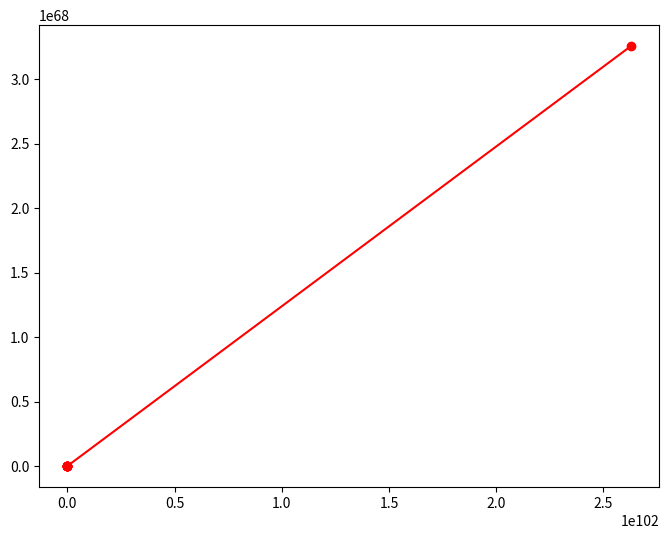

Write the Python code that produced this figure.
import numpy as np
import matplotlib.pyplot as plt

def linesearch(f, x, g, d):

    """
    Busca linear para determinar o passo alpha que satisfaz a condição de Armijo.
    
    Parâmetros:
        f: Função que está sendo minimizada.
        x: Ponto atual.
        g: Gradiente da função f no ponto x.
        d: Direção de busca.
        tau: Parâmetro de Armijo.
        gamma: Fator de redução do passo.
    
    Retorna:
        alpha: Tamanho de passo satisfazendo a condição de Armijo.
    """

    alpha = 1
    tau = 1e-3 
    gamma = 0.5

    while f(x + alpha * d) > f(x) + tau * alpha * g.dot(d):
        alpha *= gamma
    
    return alpha

def fin_diff(f, x, degree, h=1e-6):

    """
    Aproxima gradientes e derivadas de uma função em um ponto usando diferenças finitas.
    
    Parâmetros:
        f: A função a ser derivada. Deve aceitar um numpy array como entrada.
        x: Ponto onde se deseja calcular as derivadas (n-dimensional).
        degree: Grau da derivada (1 para gradiente, 2 para Hessiana).
        h: Passo usado nas diferenças finitas.
    
    Retorna:
        np.array: Vetor gradiente (se degree == 1) ou matriz Hessiana (se degree == 2).
    """

    n = len(x)
    
    if degree == 1:
        grad = np.zeros(n)
        for j in range(n):
            e_j = np.zeros(n)
            e_j[j] = 1
            grad[j] = (f(x + h * e_j) - f(x - h * e_j)) / (2 * h)
        return grad
    
    elif degree == 2:
        hess = np.zeros((n, n))
        for i in range(n):
            for j in range(i, n):
                e_i = np.zeros(n)
                e_j = np.zeros(n)
                e_i[i] = 1
                e_j[j] = 1
                
                if i == j:
                    hess[i, j] = (f(x + h * e_i) - 2 * f(x) + f(x - h * e_i)) / (h ** 2)
                else:
                    hess[i, j] = (f(x + h * e_i + h * e_j) - f(x + h * e_i - h * e_j)- f(x - h * e_i + h * e_j) + f(x - h * e_i - h * e_j)) / (4 * h ** 2)
                    hess[j, i] = hess[i, j]
        return hess
    
    else:
        raise ValueError("degree deve ser 1 (gradiente) ou 2 (Hessiana).")

def gd(f, x0, grad, eps = 1e-5, alpha = 0.1, itmax = 10000, fd = False, h = 1e-7, plot = False, search = False):

    """
    Método do gradiente descendente com opções de busca linear, gradiente por diferenças finitas e plotagem.

    Parâmetros:
        f: Função a ser minimizada.
        x0: Ponto inicial como numpy array.
        grad: Função que calcula o gradiente (usada se fd=False).
        eps: Tolerância para o critério de parada.
        alpha: Tamanho do passo.
        itmax: Número máximo de iterações permitidas.
        fd: True para calcular o gradiente por diferenças finitas.
        h: Passo usado para diferenças finitas.
        plot: True para plotar a trajetória (válido apenas para R²).
        search: True para realizar busca linear.
    
    Retorna:
        x: Ponto final encontrado.
        k: Número de iterações realizadas.
    """

    x = x0.copy()
    k = 0
    trajectory = [x.copy()]
    
    if fd:
        while np.linalg.norm(fin_diff(f, x, 1, h)) > eps and k < itmax:
        
            k += 1
            g = fin_diff(f, x, 1, h)
            d = -g

            if search:
                alpha = linesearch(f, x, g, d)

            x = x + alpha * d
            trajectory.append(x.copy())
    else:
        while np.linalg.norm(grad(x)) > eps and k < itmax:
        
            k += 1
            g = grad(x)
            d = -g

            if search:
                alpha = linesearch(f, x, g, d)

            x = x + alpha * d
            trajectory.append(x.copy())

    if plot and len(x0) == 2:
        trajectory = np.array(trajectory)
        x_vals = np.linspace(min(trajectory[:, 0]) - 1, max(trajectory[:, 0]) + 1, 100)
        y_vals = np.linspace(min(trajectory[:, 1]) - 1, max(trajectory[:, 1]) + 1, 100)
        X, Y = np.meshgrid(x_vals, y_vals)
        Z = np.array([[f(np.array([xx, yy])) for xx in x_vals] for yy in y_vals])

        plt.figure(figsize=(8, 6))
        plt.contour(X, Y, Z, levels=50, cmap="viridis")
        plt.plot(trajectory[:, 0], trajectory[:, 1], marker='o', color='red')
        plt.show()

    return x, k

def newton(f, x0, grad, hess, eps = 1e-5, alpha = 0.1, itmax = 10000, fd = False, h = 1e-7, plot = False, search = False):

    """
    Método de Newton para otimização não-linear.
    """

    x = x0.copy()
    k = 0
    g = fin_diff(f, x, 1, h) if fd else grad(x)
    trajectory = [x.copy()]
    I = np.eye(len(x))
    
    while np.linalg.norm(g) > eps and k < itmax:
        
        k += 1
        H = fin_diff(f, x, 2, h) if fd else hess(x)
        
        try:
            np.linalg.cholesky(H)
        except np.linalg.LinAlgError:
            H = 0.9 * H + 0.1 * I
        
        d = np.linalg.solve(H, -g)
        
        while d @ g > -1e-3 * np.linalg.norm(g) * np.linalg.norm(d):
            H = 0.9 * H + 0.1 * I
            d = np.linalg.solve(H, -g)

        if search:
            alpha = linesearch(f, x, g, d)
        
        x = x + alpha * d
        g = fin_diff(f, x, 1, h) if fd else grad(x)
        trajectory.append(x.copy())

    if plot and len(x0) == 2:
        trajectory = np.array(trajectory)
        x_vals = np.linspace(min(trajectory[:, 0]) - 1, max(trajectory[:, 0]) + 1, 100)
        y_vals = np.linspace(min(trajectory[:, 1]) - 1, max(trajectory[:, 1]) + 1, 100)
        X, Y = np.meshgrid(x_vals, y_vals)
        Z = np.array([[f(np.array([xx, yy])) for xx in x_vals] for yy in y_vals])

        plt.figure(figsize=(8, 6))
        plt.contour(X, Y, Z, levels=50, cmap="viridis")
        plt.plot(trajectory[:, 0], trajectory[:, 1], marker='o', color='red')
        plt.show()

    return x, k

def bfgs(f, x0, grad, eps=1e-5, alpha=0.1, itmax=10000, fd=False, h=1e-7, plot=False, search=False):

    """
    Método BFGS para minimizar uma função.
    """
    
    x = x0.copy()
    k = 0
    g = fin_diff(f, x, 1, h) if fd else grad(x)
    I = np.eye(len(x))
    H = I
    trajectory = [x.copy()]

    while np.linalg.norm(g) > eps and k < itmax:
        
        k += 1
        y = g
        s = x
        d = -H @ g
        
        while d @ g > -1e-3 * np.linalg.norm(g) * np.linalg.norm(d):
            H = 0.9 * H + 0.1 * I
            d = -H @ g
        
        if search:
            alpha = linesearch(f, x, g, d)
        
        x = x + alpha * d
        g = fin_diff(f, x, 1, h) if fd else grad(x)
        y = g - y
        s = x - s

        denominator = s @ y
        if denominator > 1e-8:
            rho = 1.0 / denominator
            term1 = (1 + (y @ H @ y) * rho) * np.outer(s, s) * rho
            term2 = np.outer(H @ y, s) * rho
            term3 = np.outer(s, H @ y) * rho
            H = H + term1 - term2 - term3

        trajectory.append(x.copy())

    if plot and len(x0) == 2:
        trajectory = np.array(trajectory)
        x_vals = np.linspace(min(trajectory[:, 0]) - 1, max(trajectory[:, 0]) + 1, 100)
        y_vals = np.linspace(min(trajectory[:, 1]) - 1, max(trajectory[:, 1]) + 1, 100)
        X, Y = np.meshgrid(x_vals, y_vals)
        Z = np.array([[f(np.array([xx, yy])) for xx in x_vals] for yy in y_vals])

        plt.figure(figsize=(8, 6))
        plt.contour(X, Y, Z, levels=50, cmap="viridis")
        plt.plot(trajectory[:, 0], trajectory[:, 1], marker='o', color='red')
        plt.show()

    return x, k

#A seguir três exemplos de funções a serem minimizadas:

#Função de Rosenbrock simplificada (quadrática).
#Essa função é uma parábola em R², com mínimo global no ponto (0,0).
def f1(x):
    return x[0]**2 + 2 * x[1]**2

def grad_f1(x):
    return np.array([2 * x[0], 4 * x[1]])

#Função de Rosenbrock (não quadrática).
#Um clássico problema de otimização, com mínimo global no ponto (1,1).
def f2(x):
    return (1 - x[0])**2 + 100 * (x[1] - x[0]**2)**2

def grad_f2(x):
    return np.array([
        -2 * (1 - x[0]) - 400 * x[0] * (x[1] - x[0]**2),
        200 * (x[1] - x[0]**2)
    ])

#Função de Himmelblau (não quadrática).
#Essa função tem quatro mínimos locais em: (3,2), (-2.805118, 3.131312), (-3.779310, -3.283186) e (3.584428, -1.848126).
def f3(x):
    return (x[0]**2 + x[1] - 11)**2 + (x[0] + x[1]**2 - 7)**2

def grad_f3(x):
    return np.array([
        4 * x[0] * (x[0]**2 + x[1] - 11) + 2 * (x[0] + x[1]**2 - 7),
        2 * (x[0]**2 + x[1] - 11) + 4 * x[1] * (x[0] + x[1]**2 - 7)
    ])

x,k = gd(f2,np.array([0,0]),grad_f2,plot = True)
print(f"x = {x}")
print(f"k = {k}")
